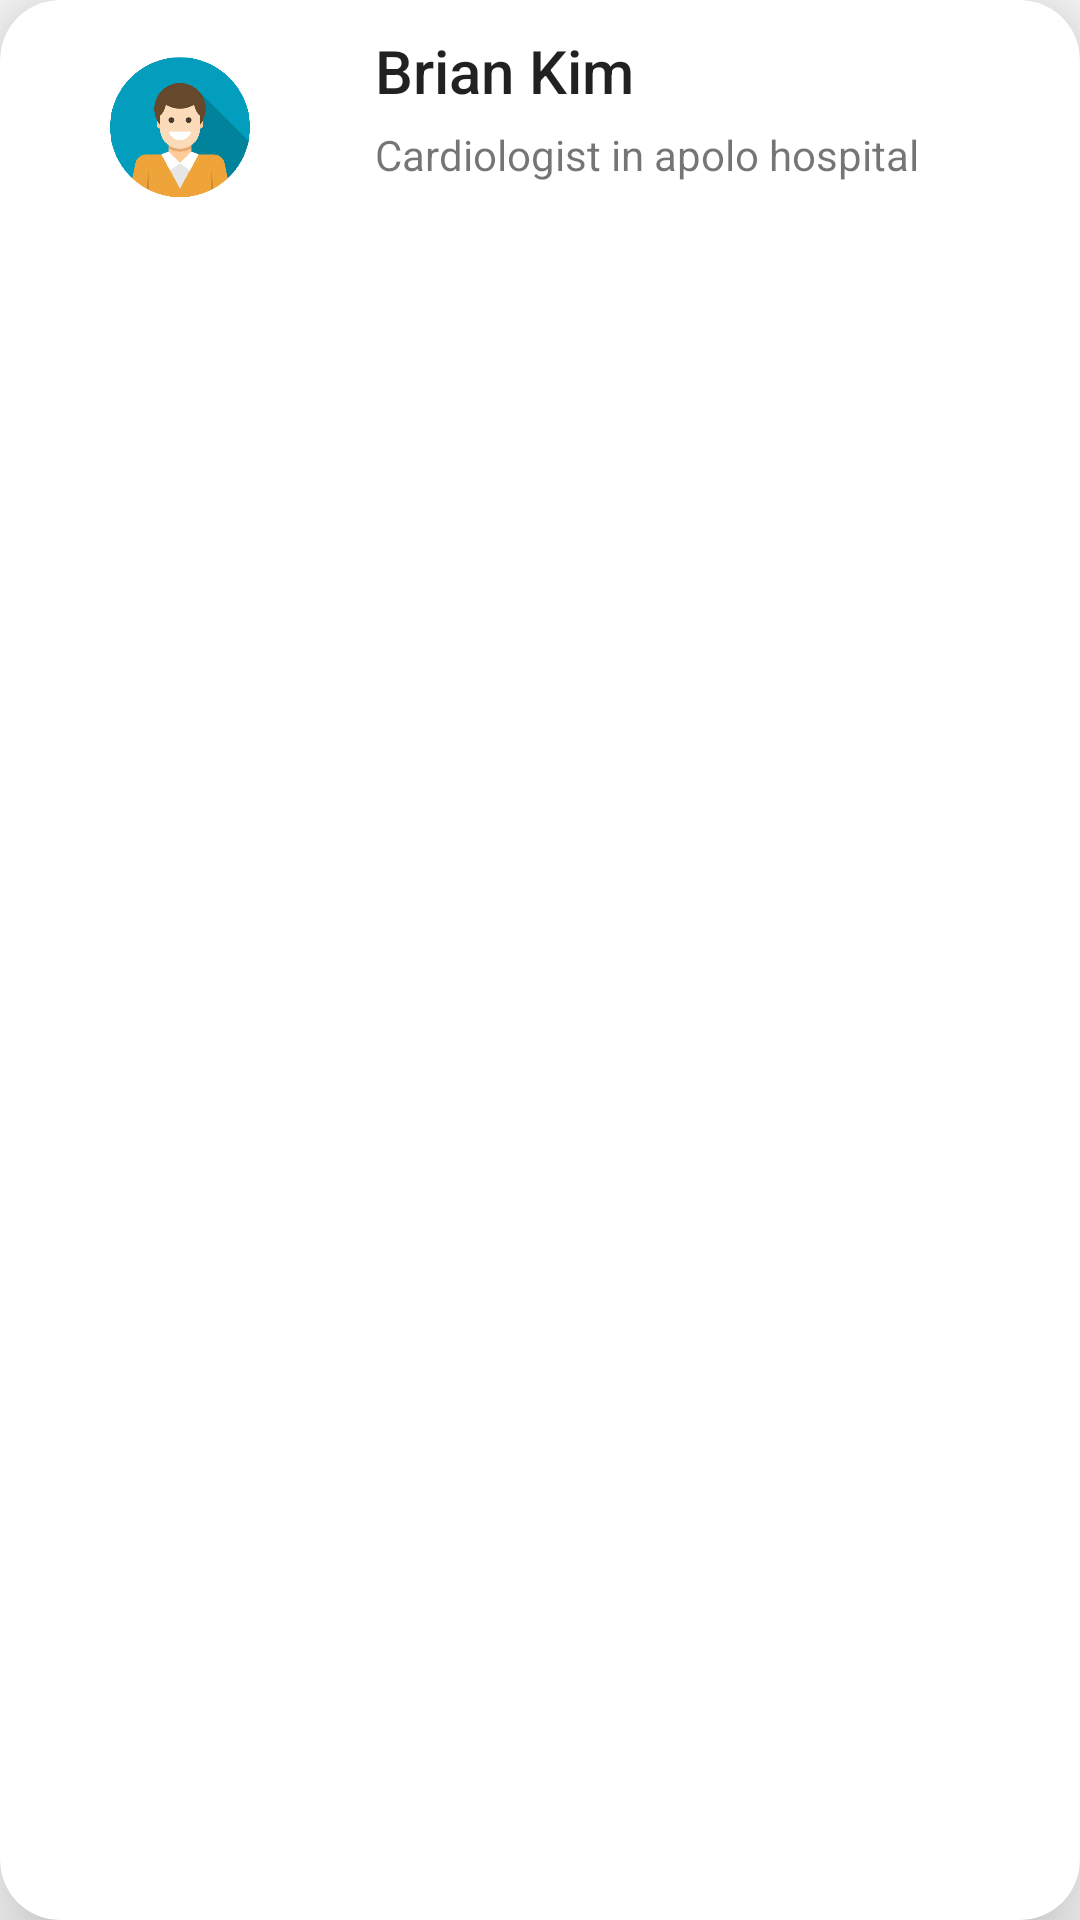

Write the Android layout XML for this screen, with the resource values it uses.
<!-- AndroidManifest.xml: application theme Theme.AfyaMkononi -->
<!-- res/layout/doctor_chat.xml -->
<?xml version="1.0" encoding="utf-8"?>
<androidx.cardview.widget.CardView xmlns:android="http://schemas.android.com/apk/res/android"
    xmlns:app="http://schemas.android.com/apk/res-auto"
    android:id="@+id/crdContent"
    android:layout_width="match_parent"
    android:layout_height="80dp"
    android:layout_marginHorizontal="10dp"
    android:layout_marginVertical="5dp"
    app:cardCornerRadius="20dp"
    app:cardElevation="20dp">

    <LinearLayout
        android:layout_width="match_parent"
        android:layout_height="wrap_content"
        android:orientation="horizontal">

        <ImageView
            android:id="@+id/doctorImage"
            android:layout_width="100dp"
            android:layout_height="70dp"
            android:layout_marginVertical="10dp"
            android:layout_marginStart="10dp"
            android:src="@drawable/usercard" />

        <LinearLayout
            android:layout_width="match_parent"
            android:layout_height="wrap_content"
            android:layout_marginVertical="5dp"
            android:layout_marginHorizontal="15dp"
            android:orientation="vertical">

            <TextView
                android:id="@+id/name"
                android:layout_width="wrap_content"
                android:layout_marginTop="5dp"
                android:layout_height="wrap_content"
                android:textAppearance="@style/TextAppearance.AppCompat.Title"
                android:text="Brian Kim" />

            <TextView
                android:id="@+id/message"
                android:layout_width="wrap_content"
                android:layout_marginVertical="5dp"
                android:layout_height="wrap_content"
                android:text="Cardiologist in apolo hospital" />


        </LinearLayout>


    </LinearLayout>


</androidx.cardview.widget.CardView>
<!-- resources referenced by this layout -->
<resources>
  <!-- drawable usercard: png bitmap (drawable-v24, 115272 bytes) -->
  <style name="Theme.AfyaMkononi" parent="Theme.AppCompat.DayNight">
          
          <item name="colorPrimary">@color/purple_500</item>
          <item name="colorPrimaryVariant">@color/purple_700</item>
          <item name="colorOnPrimary">@color/white</item>
          
          <item name="colorSecondary">@color/teal_200</item>
          <item name="colorSecondaryVariant">@color/teal_700</item>
          <item name="colorOnSecondary">@color/black</item>
          
          <item name="android:statusBarColor">?attr/colorPrimaryVariant</item>
          
      </style>
  <color name="purple_500">#FF6200EE</color>
  <color name="purple_700">#FF3700B3</color>
  <color name="white">#FFFFFFFF</color>
  <color name="teal_200">#FF03DAC5</color>
  <color name="teal_700">#FF018786</color>
  <color name="black">#FF000000</color>
</resources>
